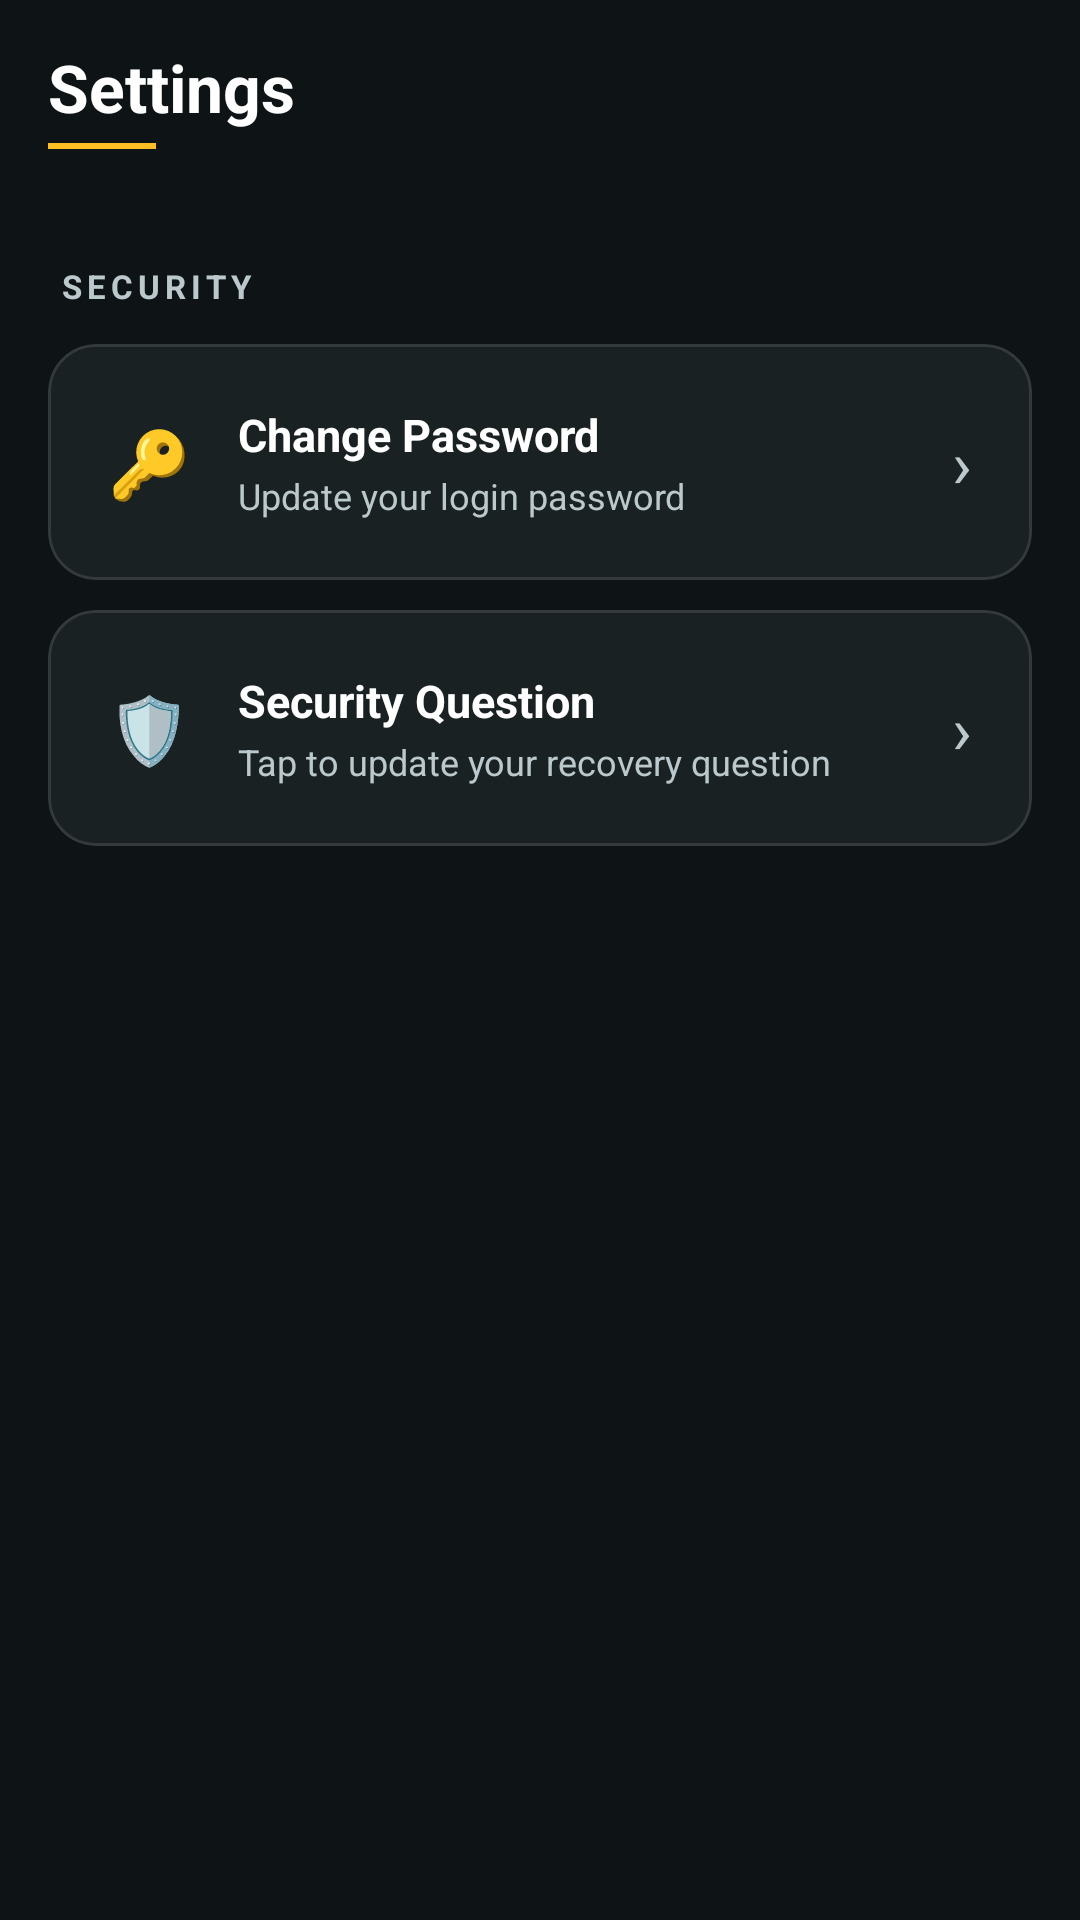

Android layout source for this screen:
<!-- AndroidManifest.xml: application theme Theme.SaluMate -->
<!-- res/layout/activity_settings.xml -->
<?xml version="1.0" encoding="utf-8"?>
<androidx.coordinatorlayout.widget.CoordinatorLayout
    xmlns:android="http://schemas.android.com/apk/res/android"
    xmlns:app="http://schemas.android.com/apk/res-auto"
    xmlns:tools="http://schemas.android.com/tools"
    android:layout_width="match_parent"
    android:layout_height="match_parent"
    android:background="@color/background_dark"
    tools:context=".SettingsActivity">

    
    <com.google.android.material.appbar.AppBarLayout
        android:layout_width="match_parent"
        android:layout_height="wrap_content"
        android:background="@color/background_dark"
        app:elevation="0dp">

        <androidx.appcompat.widget.Toolbar
            android:id="@+id/toolbarSettings"
            android:layout_width="match_parent"
            android:layout_height="?attr/actionBarSize"
            android:background="@color/background_dark">

            <LinearLayout
                android:layout_width="match_parent"
                android:layout_height="match_parent"
                android:orientation="vertical"
                android:gravity="center_vertical">

                <TextView
                    android:layout_width="wrap_content"
                    android:layout_height="wrap_content"
                    android:text="Settings"
                    android:textColor="@color/white"
                    android:textSize="22sp"
                    android:textStyle="bold"/>

                <View
                    android:layout_width="36dp"
                    android:layout_height="2dp"
                    android:layout_marginTop="4dp"
                    android:background="@color/secondary"/>
            </LinearLayout>
        </androidx.appcompat.widget.Toolbar>
    </com.google.android.material.appbar.AppBarLayout>

    <androidx.core.widget.NestedScrollView
        android:layout_width="match_parent"
        android:layout_height="match_parent"
        app:layout_behavior="@string/appbar_scrolling_view_behavior">

        <LinearLayout
            android:layout_width="match_parent"
            android:layout_height="wrap_content"
            android:orientation="vertical"
            android:paddingHorizontal="16dp"
            android:paddingBottom="32dp">

            
            <TextView
                android:layout_width="wrap_content"
                android:layout_height="wrap_content"
                android:text="SECURITY"
                android:textColor="@color/text_secondary"
                android:textSize="11sp"
                android:letterSpacing="0.15"
                android:textStyle="bold"
                android:layout_marginTop="24dp"
                android:layout_marginBottom="12dp"
                android:layout_marginStart="4dp"/>

            
            <com.google.android.material.card.MaterialCardView
                android:id="@+id/cardChangePassword"
                android:layout_width="match_parent"
                android:layout_height="wrap_content"
                android:layout_marginBottom="10dp"
                android:clickable="true"
                android:focusable="true"
                app:cardBackgroundColor="@color/background_card"
                app:cardCornerRadius="16dp"
                app:cardElevation="0dp"
                app:strokeColor="@color/divider"
                app:strokeWidth="1dp">

                <LinearLayout
                    android:layout_width="match_parent"
                    android:layout_height="wrap_content"
                    android:orientation="horizontal"
                    android:gravity="center_vertical"
                    android:padding="20dp">

                    <TextView
                        android:layout_width="wrap_content"
                        android:layout_height="wrap_content"
                        android:text="🔑"
                        android:textSize="22sp"
                        android:layout_marginEnd="16dp"/>

                    <LinearLayout
                        android:layout_width="0dp"
                        android:layout_height="wrap_content"
                        android:layout_weight="1"
                        android:orientation="vertical">

                        <TextView
                            android:layout_width="wrap_content"
                            android:layout_height="wrap_content"
                            android:text="Change Password"
                            android:textColor="@color/text_primary"
                            android:textSize="15sp"
                            android:textStyle="bold"/>

                        <TextView
                            android:layout_width="wrap_content"
                            android:layout_height="wrap_content"
                            android:text="Update your login password"
                            android:textColor="@color/text_secondary"
                            android:textSize="12sp"
                            android:layout_marginTop="2dp"/>
                    </LinearLayout>

                    <TextView
                        android:layout_width="wrap_content"
                        android:layout_height="wrap_content"
                        android:text="›"
                        android:textColor="@color/text_secondary"
                        android:textSize="22sp"/>
                </LinearLayout>
            </com.google.android.material.card.MaterialCardView>

            
            <com.google.android.material.card.MaterialCardView
                android:id="@+id/cardSecurityQuestion"
                android:layout_width="match_parent"
                android:layout_height="wrap_content"
                android:layout_marginBottom="10dp"
                android:clickable="true"
                android:focusable="true"
                app:cardBackgroundColor="@color/background_card"
                app:cardCornerRadius="16dp"
                app:cardElevation="0dp"
                app:strokeColor="@color/divider"
                app:strokeWidth="1dp">

                <LinearLayout
                    android:layout_width="match_parent"
                    android:layout_height="wrap_content"
                    android:orientation="horizontal"
                    android:gravity="center_vertical"
                    android:padding="20dp">

                    <TextView
                        android:layout_width="wrap_content"
                        android:layout_height="wrap_content"
                        android:text="🛡️"
                        android:textSize="22sp"
                        android:layout_marginEnd="16dp"/>

                    <LinearLayout
                        android:layout_width="0dp"
                        android:layout_height="wrap_content"
                        android:layout_weight="1"
                        android:orientation="vertical">

                        <TextView
                            android:layout_width="wrap_content"
                            android:layout_height="wrap_content"
                            android:text="Security Question"
                            android:textColor="@color/text_primary"
                            android:textSize="15sp"
                            android:textStyle="bold"/>

                        <TextView
                            android:id="@+id/txtCurrentQuestion"
                            android:layout_width="wrap_content"
                            android:layout_height="wrap_content"
                            android:text="Tap to update your recovery question"
                            android:textColor="@color/text_secondary"
                            android:textSize="12sp"
                            android:layout_marginTop="2dp"/>
                    </LinearLayout>

                    <TextView
                        android:layout_width="wrap_content"
                        android:layout_height="wrap_content"
                        android:text="›"
                        android:textColor="@color/text_secondary"
                        android:textSize="22sp"/>
                </LinearLayout>
            </com.google.android.material.card.MaterialCardView>

            
            <com.google.android.material.card.MaterialCardView
                android:id="@+id/cardSetupCredentials"
                android:layout_width="match_parent"
                android:layout_height="wrap_content"
                android:layout_marginBottom="10dp"
                android:clickable="true"
                android:focusable="true"
                android:visibility="gone"
                app:cardBackgroundColor="@color/primary_surface"
                app:cardCornerRadius="16dp"
                app:cardElevation="0dp"
                app:strokeColor="@color/primary"
                app:strokeWidth="1dp">

                <LinearLayout
                    android:layout_width="match_parent"
                    android:layout_height="wrap_content"
                    android:orientation="horizontal"
                    android:gravity="center_vertical"
                    android:padding="20dp">

                    <TextView
                        android:layout_width="wrap_content"
                        android:layout_height="wrap_content"
                        android:text="⚙️"
                        android:textSize="22sp"
                        android:layout_marginEnd="16dp"/>

                    <LinearLayout
                        android:layout_width="0dp"
                        android:layout_height="wrap_content"
                        android:layout_weight="1"
                        android:orientation="vertical">

                        <TextView
                            android:layout_width="wrap_content"
                            android:layout_height="wrap_content"
                            android:text="Set Up Password Login"
                            android:textColor="@color/primary"
                            android:textSize="15sp"
                            android:textStyle="bold"/>

                        <TextView
                            android:layout_width="wrap_content"
                            android:layout_height="wrap_content"
                            android:text="No password configured — tap to set one up"
                            android:textColor="@color/text_secondary"
                            android:textSize="12sp"
                            android:layout_marginTop="2dp"/>
                    </LinearLayout>

                    <TextView
                        android:layout_width="wrap_content"
                        android:layout_height="wrap_content"
                        android:text="›"
                        android:textColor="@color/primary"
                        android:textSize="22sp"/>
                </LinearLayout>
            </com.google.android.material.card.MaterialCardView>

        </LinearLayout>
    </androidx.core.widget.NestedScrollView>

</androidx.coordinatorlayout.widget.CoordinatorLayout>
<!-- resources referenced by this layout -->
<resources>
  <color name="background_card">#1A2123</color>
  <color name="background_dark">#0E1416</color>
  <color name="divider">#343A3C</color>
  <color name="primary">#22D3EE</color>
  <color name="primary_surface">#1A22D3EE</color>
  <color name="secondary">#FBBF24</color>
  <color name="text_primary">#FFFFFF</color>
  <color name="text_secondary">#BBC9CD</color>
  <color name="white">#FFFFFFFF</color>
  <style name="Theme.SaluMate" parent="Base.Theme.SaluMate" />
  <style name="Base.Theme.SaluMate" parent="Theme.Material3.Dark.NoActionBar">
          <item name="colorPrimary">@color/primary</item>
          <item name="colorOnPrimary">@color/white</item>
          <item name="colorSecondary">@color/secondary</item>
          <item name="colorOnSecondary">@color/black</item>
          <item name="colorTertiary">@color/tertiary</item>
          <item name="colorSurface">@color/background_card</item>
          <item name="colorOnSurface">@color/text_primary</item>
          <item name="colorSurfaceVariant">@color/surface_elevated</item>
          <item name="android:colorBackground">@color/background_dark</item>
          <item name="android:statusBarColor">@color/background_dark</item>
          <item name="android:navigationBarColor">@color/background_dark</item>
          <item name="android:windowLightStatusBar" tools:targetApi="23">false</item>
          <item name="android:windowFullscreen">true</item>
  
          
          <item name="android:editTextColor">@color/text_primary</item>
          <item name="android:textColor">@color/text_primary</item>
          <item name="android:textColorPrimary">@color/text_primary</item>
          <item name="android:textColorSecondary">@color/text_secondary</item>
          <item name="android:textColorHint">@color/text_secondary</item>
  
          
          <item name="textInputStyle">@style/SaluMate.TextInputLayout</item>
      </style>
  <color name="black">#FF000000</color>
  <color name="tertiary">#82EFE0</color>
  <color name="surface_elevated">#2F3638</color>
  <style name="SaluMate.TextInputLayout" parent="Widget.Material3.TextInputLayout.OutlinedBox">
          <item name="boxBackgroundColor">@color/background_card</item>
          <item name="boxStrokeColor">@color/primary</item>
          <item name="hintTextColor">@color/primary_light</item>
          <item name="android:textColorHint">@color/text_secondary</item>
          <item name="editTextColor">@color/text_primary</item>
      </style>
  <color name="primary_light">#A5F3FC</color>
</resources>
